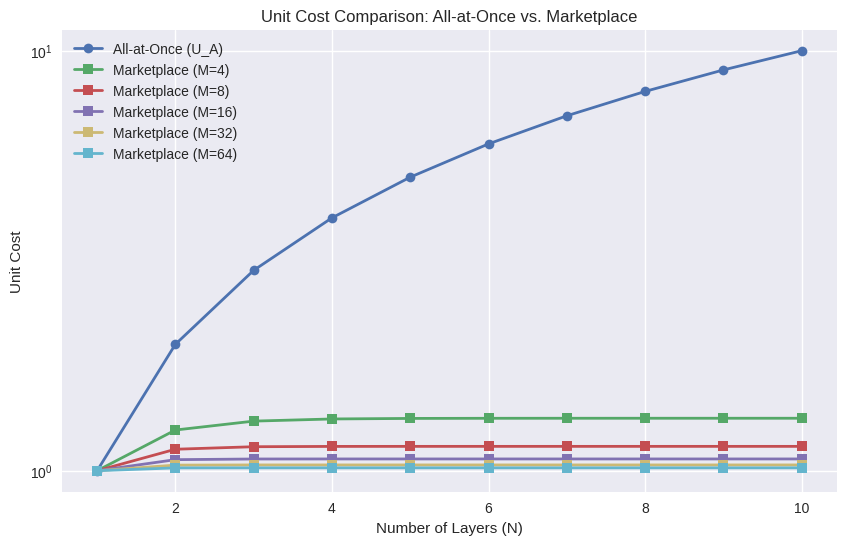
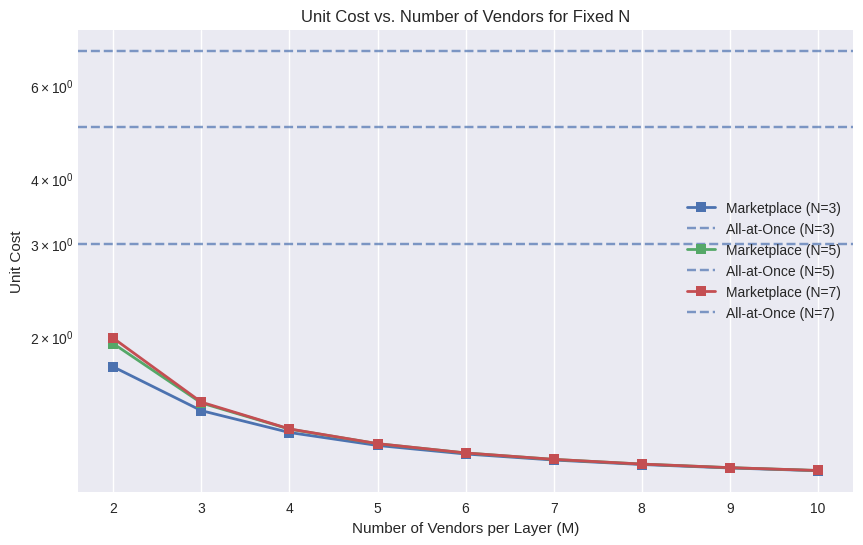
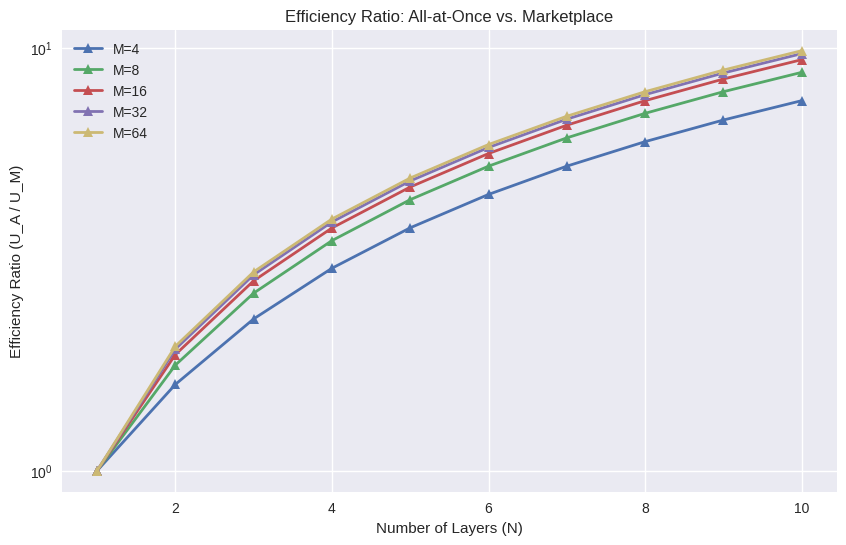

These figures' Python source, in order:
import matplotlib.pyplot as plt
import numpy as np


# Define unit cost functions
def unit_cost_all_at_once(N, C):
    """Calculate unit cost for all-at-once approach: U_A = sum(C(i))"""
    return sum(C(i) for i in range(N))


def unit_cost_marketplace(N, M, C):
    """Calculate unit cost for Marketplace approach: U_M = sum(C(i) / M^(N-i-1))"""
    return sum(C(i) / (M ** (N - i - 1)) for i in range(N))


# Define parameters
M_values = [4, 8, 16, 32, 64]  # Number of vendors per layer
N_values = np.arange(1, 11)  # Number of layers from 1 to 10
C = lambda i: 1  # Constant computation cost per layer

# Initialize lists for plotting
unit_costs_a = []
unit_costs_m = {M: [] for M in M_values}
ratios = {M: [] for M in M_values}

# Calculate unit costs for each N and M
for N in N_values:
    # All-at-once unit cost
    ua = unit_cost_all_at_once(N, C)
    unit_costs_a.append(ua)

    # Marketplace unit cost for each M
    for M in M_values:
        um = unit_cost_marketplace(N, M, C)
        unit_costs_m[M].append(um)
        ratios[M].append(ua / um if um != 0 else float("inf"))

# Create plots
plt.style.use("seaborn-v0_8")

# Plot 1: Unit Cost vs. Number of Layers
plt.figure(figsize=(10, 6))
plt.plot(N_values, unit_costs_a, label="All-at-Once (U_A)", marker="o", linewidth=2)
for M in M_values:
    plt.plot(
        N_values, unit_costs_m[M], label=f"Marketplace (M={M})", marker="s", linewidth=2
    )
plt.xlabel("Number of Layers (N)")
plt.ylabel("Unit Cost")
plt.title("Unit Cost Comparison: All-at-Once vs. Marketplace")
plt.legend()
plt.grid(True)
plt.yscale("log")  # Log scale to better visualize differences
plt.savefig("unit_cost_vs_N.png")
plt.close()

# Plot 2: Unit Cost vs. Number of Vendors for fixed N
fixed_N = [3, 5, 7]  # Different N values to compare
M_range = np.arange(2, 11)
plt.figure(figsize=(10, 6))
for N in fixed_N:
    ua = unit_cost_all_at_once(N, C)
    um_values = [unit_cost_marketplace(N, M, C) for M in M_range]
    plt.plot(M_range, um_values, label=f"Marketplace (N={N})", marker="s", linewidth=2)
    plt.axhline(y=ua, linestyle="--", label=f"All-at-Once (N={N})", alpha=0.7)
plt.xlabel("Number of Vendors per Layer (M)")
plt.ylabel("Unit Cost")
plt.title("Unit Cost vs. Number of Vendors for Fixed N")
plt.legend()
plt.grid(True)
plt.yscale("log")  # Log scale for clarity
plt.savefig("unit_cost_vs_M.png")
plt.close()

# Plot 3: Ratio of Unit Costs vs. Number of Layers
plt.figure(figsize=(10, 6))
for M in M_values:
    plt.plot(N_values, ratios[M], label=f"M={M}", marker="^", linewidth=2)
plt.xlabel("Number of Layers (N)")
plt.ylabel("Efficiency Ratio (U_A / U_M)")
plt.title("Efficiency Ratio: All-at-Once vs. Marketplace")
plt.legend()
plt.grid(True)
plt.yscale("log")  # Log scale to show exponential growth
plt.savefig("efficiency_ratio_vs_N.png")
plt.close()
